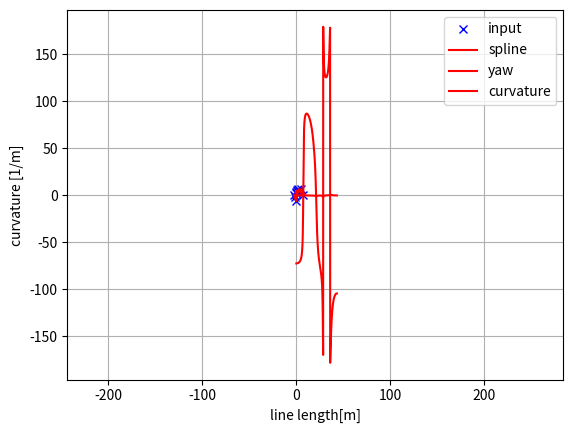

Write Python code to recreate this figure.

import bisect
import math
import matplotlib.pyplot as plt
import numpy as np

class Spline:
   

    def __init__(self, x, y):
        self.b, self.c, self.d, self.w = [], [], [], []

        self.x = x
        self.y = y

        self.nx = len(x)  # dimension of x
        h = np.diff(x)

        # calc coefficient c
        self.a = [iy for iy in y]

        # calc coefficient c
        A = self.__calc_A(h)
        B = self.__calc_B(h)
        self.c = np.linalg.solve(A, B)
        #  print(self.c1)

        # calc spline coefficient b and d
        for i in range(self.nx - 1):
            self.d.append((self.c[i + 1] - self.c[i]) / (3.0 * h[i]))
            tb = (self.a[i + 1] - self.a[i]) / h[i] - h[i] * \
                (self.c[i + 1] + 2.0 * self.c[i]) / 3.0
            self.b.append(tb)

    def calc(self, t):
        u"""
        Calc position

        if t is outside of the input x, return None

        """

        if t < self.x[0]:
            return None
        elif t > self.x[-1]:
            return None

        i = self.__search_index(t)
        dx = t - self.x[i]
        result = self.a[i] + self.b[i] * dx + \
            self.c[i] * dx ** 2.0 + self.d[i] * dx ** 3.0

        return result

    def calcd(self, t):
        u"""
        Calc first derivative

        if t is outside of the input x, return None
        """

        if t < self.x[0]:
            return None
        elif t > self.x[-1]:
            return None

        i = self.__search_index(t)
        dx = t - self.x[i]
        result = self.b[i] + 2.0 * self.c[i] * dx + 3.0 * self.d[i] * dx ** 2.0
        return result

    def calcdd(self, t):
        u"""
        Calc second derivative
        """

        if t < self.x[0]:
            return None
        elif t > self.x[-1]:
            return None

        i = self.__search_index(t)
        dx = t - self.x[i]
        result = 2.0 * self.c[i] + 6.0 * self.d[i] * dx
        return result

    def __search_index(self, x):
        u"""
        search data segment index
        """
        return bisect.bisect(self.x, x) - 1

    def __calc_A(self, h):
        u"""
        calc matrix A for spline coefficient c
        """
        A = np.zeros((self.nx, self.nx))
        A[0, 0] = 1.0
        for i in range(self.nx - 1):
            if i != (self.nx - 2):
                A[i + 1, i + 1] = 2.0 * (h[i] + h[i + 1])
            A[i + 1, i] = h[i]
            A[i, i + 1] = h[i]

        A[0, 1] = 0.0
        A[self.nx - 1, self.nx - 2] = 0.0
        A[self.nx - 1, self.nx - 1] = 1.0
        #  print(A)
        return A

    def __calc_B(self, h):
        u"""
        calc matrix B for spline coefficient c
        """
        B = np.zeros(self.nx)
        for i in range(self.nx - 2):
            B[i + 1] = 3.0 * (self.a[i + 2] - self.a[i + 1]) / \
                h[i + 1] - 3.0 * (self.a[i + 1] - self.a[i]) / h[i]
        #  print(B)
        return B


class Spline2D:
    u"""
    2D Cubic Spline class

    """

    def __init__(self, x, y):
        self.s = self.__calc_s(x, y)
        self.sx = Spline(self.s, x)
        self.sy = Spline(self.s, y)

    def __calc_s(self, x, y):
        dx = np.diff(x)
        dy = np.diff(y)
        self.ds = [math.sqrt(idx ** 2 + idy ** 2)
                   for (idx, idy) in zip(dx, dy)]
        s = [0]
        s.extend(np.cumsum(self.ds))
        return s

    def calc_position(self, s):
        u"""
        calc position
        """
        x = self.sx.calc(s)
        y = self.sy.calc(s)

        return x, y

    def calc_curvature(self, s):
        u"""
        calc curvature
        """
        dx = self.sx.calcd(s)
        ddx = self.sx.calcdd(s)
        dy = self.sy.calcd(s)
        ddy = self.sy.calcdd(s)
        k = (ddy * dx - ddx * dy) / (dx ** 2 + dy ** 2)
        return k

    def calc_yaw(self, s):
        u"""
        calc yaw
        """
        dx = self.sx.calcd(s)
        dy = self.sy.calcd(s)
        yaw = math.atan2(dy, dx)
        return yaw


def calc_spline_course(x, y, ds=0.1):
    sp = Spline2D(x, y)
    s = np.arange(0, sp.s[-1], ds)

    rx, ry, ryaw, rk = [], [], [], []
    for i_s in s:
        ix, iy = sp.calc_position(i_s)
        rx.append(ix)
        ry.append(iy)
        ryaw.append(sp.calc_yaw(i_s))
        rk.append(sp.calc_curvature(i_s))

    return rx, ry, ryaw, rk, s


def test_spline2d():
    print("Spline 2D test")
    
    x = [-2.5, 0.0, 2.5, 5.0, 7.5, 3.0, -1.0]
    y = [0.7, -6, 5, 6.5, 0.0, 5.0, -2.0]

    sp = Spline2D(x, y)
    s = np.arange(0, sp.s[-1], 0.1)

    rx, ry, ryaw, rk = [], [], [], []
    for i_s in s:
        ix, iy = sp.calc_position(i_s)
        rx.append(ix)
        ry.append(iy)
        ryaw.append(sp.calc_yaw(i_s))
        rk.append(sp.calc_curvature(i_s))

    
    plt.plot(x, y, "xb", label="input")
    plt.plot(rx, ry, "-r", label="spline")
    plt.grid(True)
    plt.axis("equal")
    plt.xlabel("x[m]")
    plt.ylabel("y[m]")
    plt.legend()

    
    plt.plot(s, [math.degrees(iyaw) for iyaw in ryaw], "-r", label="yaw")
    plt.grid(True)
    plt.legend()
    plt.xlabel("line length[m]")
    plt.ylabel("yaw angle[deg]")

    
    plt.plot(s, rk, "-r", label="curvature")
    plt.grid(True)
    plt.legend()
    plt.xlabel("line length[m]")
    plt.ylabel("curvature [1/m]")

    plt.show()


def test_spline():
    print("Spline test")
    
    x = [-0.5, 0.0, 0.5, 1.0, 1.5]
    y = [3.2, 2.7, 6, 5, 6.5]

    spline = Spline(x, y)
    rx = np.arange(-2.0, 4, 0.01)
    ry = [spline.calc(i) for i in rx]

    plt.plot(x, y, "xb")
    plt.plot(rx, ry, "-r")
    plt.grid(True)
    plt.axis("equal")
    plt.show()


if __name__ == '__main__':
    test_spline()
    test_spline2d()